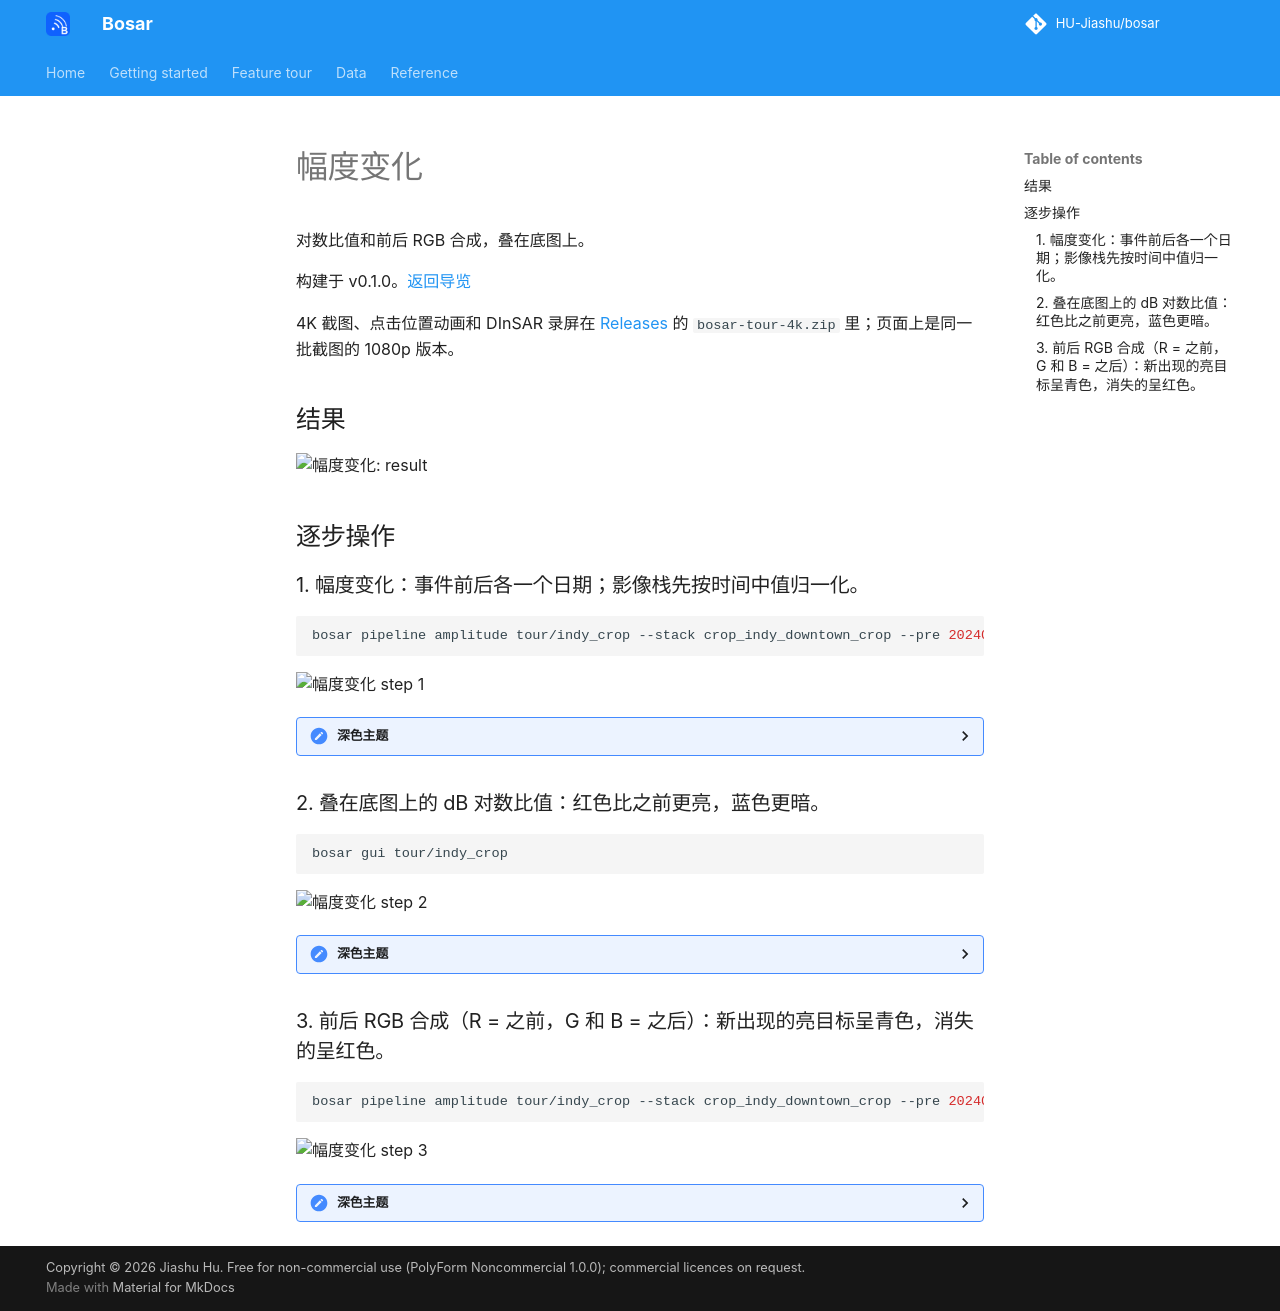

repository: HU-Jiashu/bosar · page: tour/zh/amplitude/index.html · generator: mkdocs

# 幅度变化

对数比值和前后 RGB 合成，叠在底图上。

构建于 v0.1.0。[返回导览](README.md)

4K 截图、点击位置动画和 DInSAR 录屏在 [Releases](https://github.com/HU-Jiashu/bosar/releases) 的 `bosar-tour-4k.zip` 里；页面上是同一批截图的 1080p 版本。

## 结果

<picture><source media="(prefers-color-scheme: dark)" srcset="../../assets/tour/amplitude/03_rgb_dark.png"><img src="../../assets/tour/amplitude/03_rgb_light.png" width="900" alt="幅度变化: result"></picture>

## 逐步操作

### 1. 幅度变化：事件前后各一个日期；影像栈先按时间中值归一化。

```bash
bosar pipeline amplitude tour/indy_crop --stack crop_indy_downtown_crop --pre 20240821 --post 20250723
```

<img src="../../assets/tour/amplitude/01_dates_light.png" width="900" alt="幅度变化 step 1">

<details><summary>深色主题</summary>

<img src="../../assets/tour/amplitude/01_dates_dark.png" width="900" alt="幅度变化 step 1 (dark)">

</details>

### 2. 叠在底图上的 dB 对数比值：红色比之前更亮，蓝色更暗。

```bash
bosar gui tour/indy_crop
```

<img src="../../assets/tour/amplitude/02_log_ratio_light.png" width="900" alt="幅度变化 step 2">

<details><summary>深色主题</summary>

<img src="../../assets/tour/amplitude/02_log_ratio_dark.png" width="900" alt="幅度变化 step 2 (dark)">

</details>

### 3. 前后 RGB 合成（R = 之前，G 和 B = 之后）：新出现的亮目标呈青色，消失的呈红色。

```bash
bosar pipeline amplitude tour/indy_crop --stack crop_indy_downtown_crop --pre 20240821 --post 20250723
```

<img src="../../assets/tour/amplitude/03_rgb_light.png" width="900" alt="幅度变化 step 3">

<details><summary>深色主题</summary>

<img src="../../assets/tour/amplitude/03_rgb_dark.png" width="900" alt="幅度变化 step 3 (dark)">

</details>
